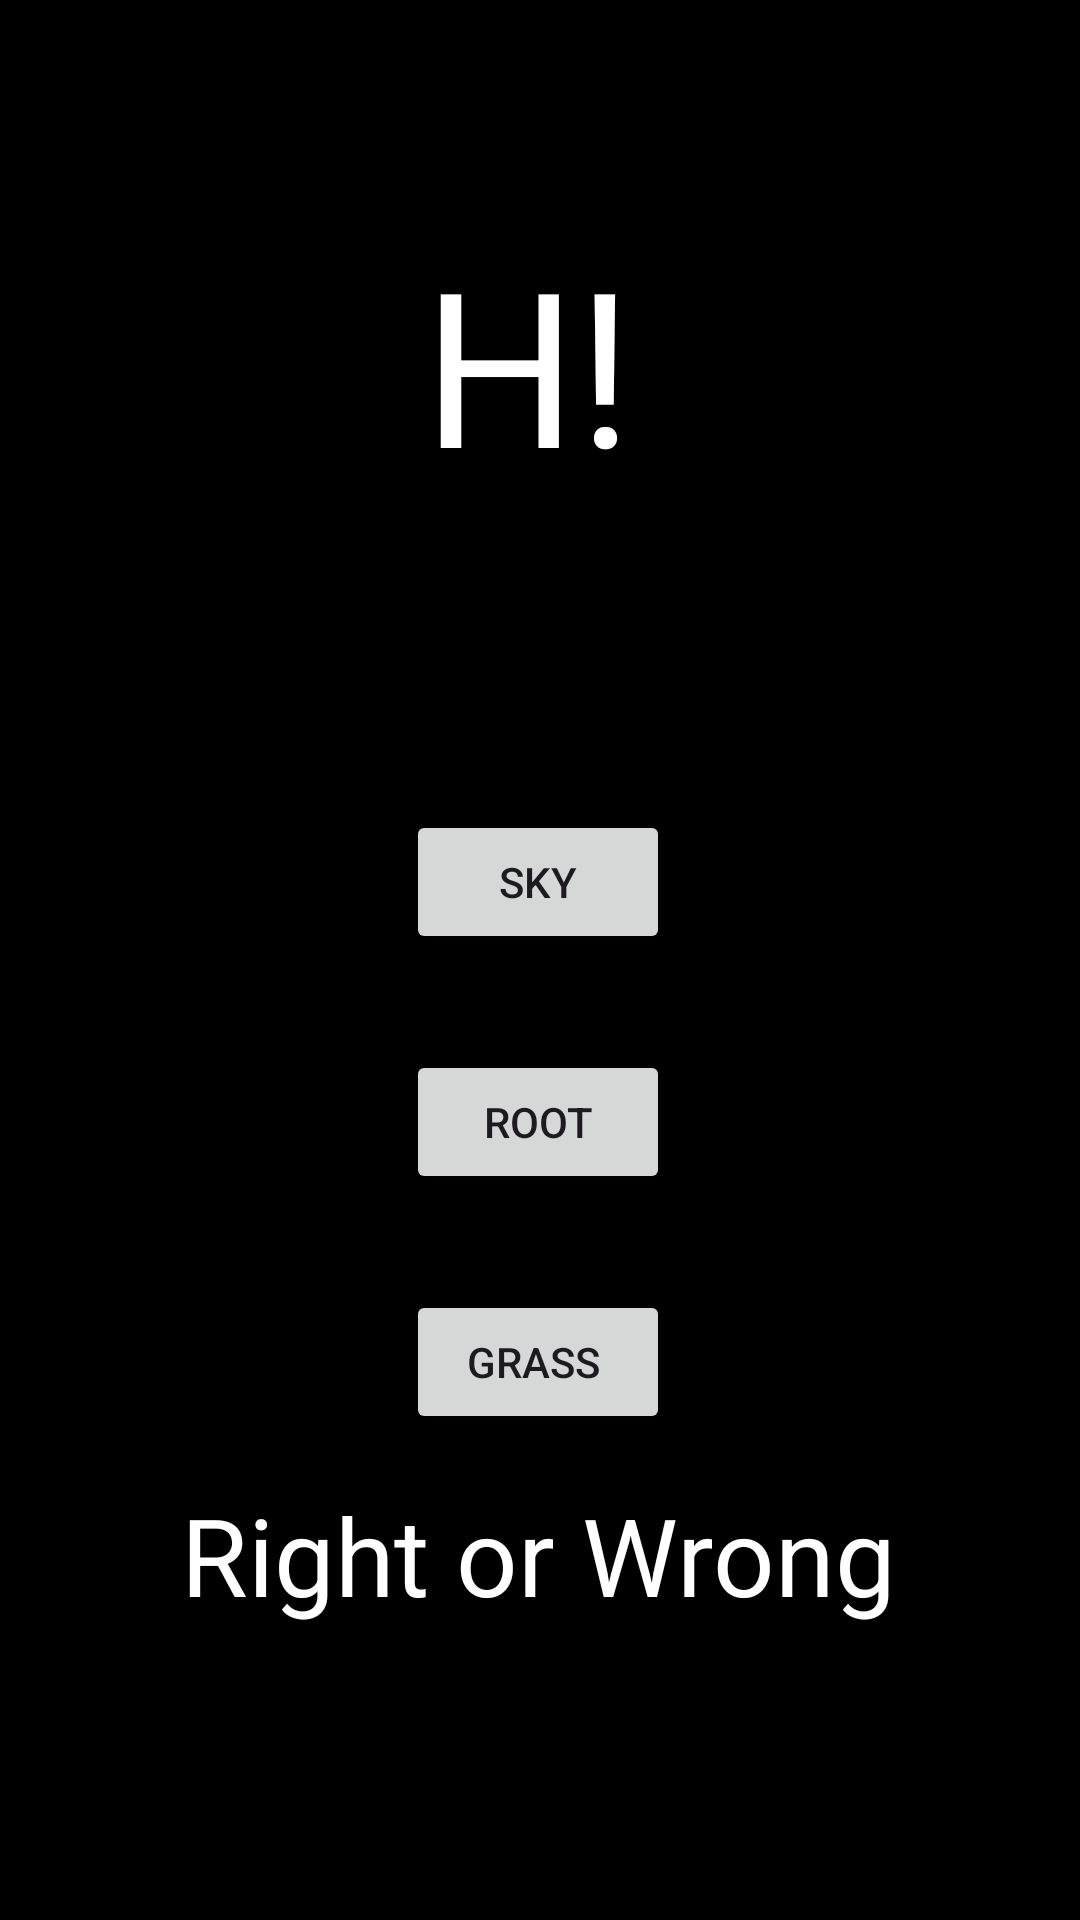

The Android layout XML behind this screen, and the referenced resources:
<!-- AndroidManifest.xml: application theme Theme.PlayGame -->
<!-- res/layout/fragment.xml -->
<?xml version="1.0" encoding="utf-8"?>
<androidx.constraintlayout.widget.ConstraintLayout xmlns:android="http://schemas.android.com/apk/res/android"
    xmlns:tools="http://schemas.android.com/tools"
    android:layout_width="match_parent"
    android:layout_height="match_parent"
    android:background="@color/black"
    xmlns:app="http://schemas.android.com/apk/res-auto"
    tools:context=".NewFragment">

    <TextView
        android:id="@+id/letter_text_view"
        android:layout_width="104dp"
        android:layout_height="114dp"
        android:layout_marginStart="124dp"
        android:layout_marginTop="64dp"
        android:gravity="center"
        android:text="H!"
        android:textColor="#FFFFFF"
        android:background="@color/black"
        android:textSize="72sp"
        app:layout_constraintStart_toStartOf="parent"
        app:layout_constraintTop_toTopOf="parent" />

    <Button
        android:id="@+id/sky_button"
        android:layout_width="wrap_content"
        android:layout_height="wrap_content"
        android:layout_marginTop="92dp"
        android:text="Sky"
        app:layout_constraintEnd_toEndOf="parent"
        app:layout_constraintHorizontal_bias="0.498"
        app:layout_constraintStart_toStartOf="parent"
        app:layout_constraintTop_toBottomOf="@+id/letter_text_view" />


    <Button
        android:id="@+id/root_button"
        android:layout_width="wrap_content"
        android:layout_height="wrap_content"
        android:layout_marginTop="32dp"
        android:text="Root"
        app:layout_constraintStart_toStartOf="@+id/sky_button"
        app:layout_constraintEnd_toEndOf="@+id/sky_button"
        app:layout_constraintTop_toBottomOf="@+id/sky_button" />

    <Button
        android:id="@+id/grass_button"
        android:layout_width="wrap_content"
        android:layout_height="wrap_content"
        android:layout_marginTop="32dp"
        android:text="Grass "
        app:layout_constraintStart_toStartOf="@+id/root_button"
        app:layout_constraintEnd_toEndOf="@+id/root_button"
        app:layout_constraintTop_toBottomOf="@+id/root_button" />

    <TextView
        android:id="@+id/answer_text_view"
        android:layout_width="wrap_content"
        android:layout_height="wrap_content"
        android:layout_marginTop="16dp"
        android:gravity="center"
        android:text="Right or Wrong"
        android:textColor="#FFFFFF"
        android:textSize="36sp"
        app:layout_constraintStart_toStartOf="@+id/grass_button"
        app:layout_constraintEnd_toEndOf="@+id/grass_button"
        app:layout_constraintTop_toBottomOf="@+id/grass_button" />

</androidx.constraintlayout.widget.ConstraintLayout>
<!-- resources referenced by this layout -->
<resources>
  <color name="black">#FF000000</color>
  <style name="Theme.PlayGame" parent="Base.Theme.PlayGame" />
  <style name="Base.Theme.PlayGame" parent="Theme.Material3.DayNight.NoActionBar">
          
          
      </style>
</resources>
